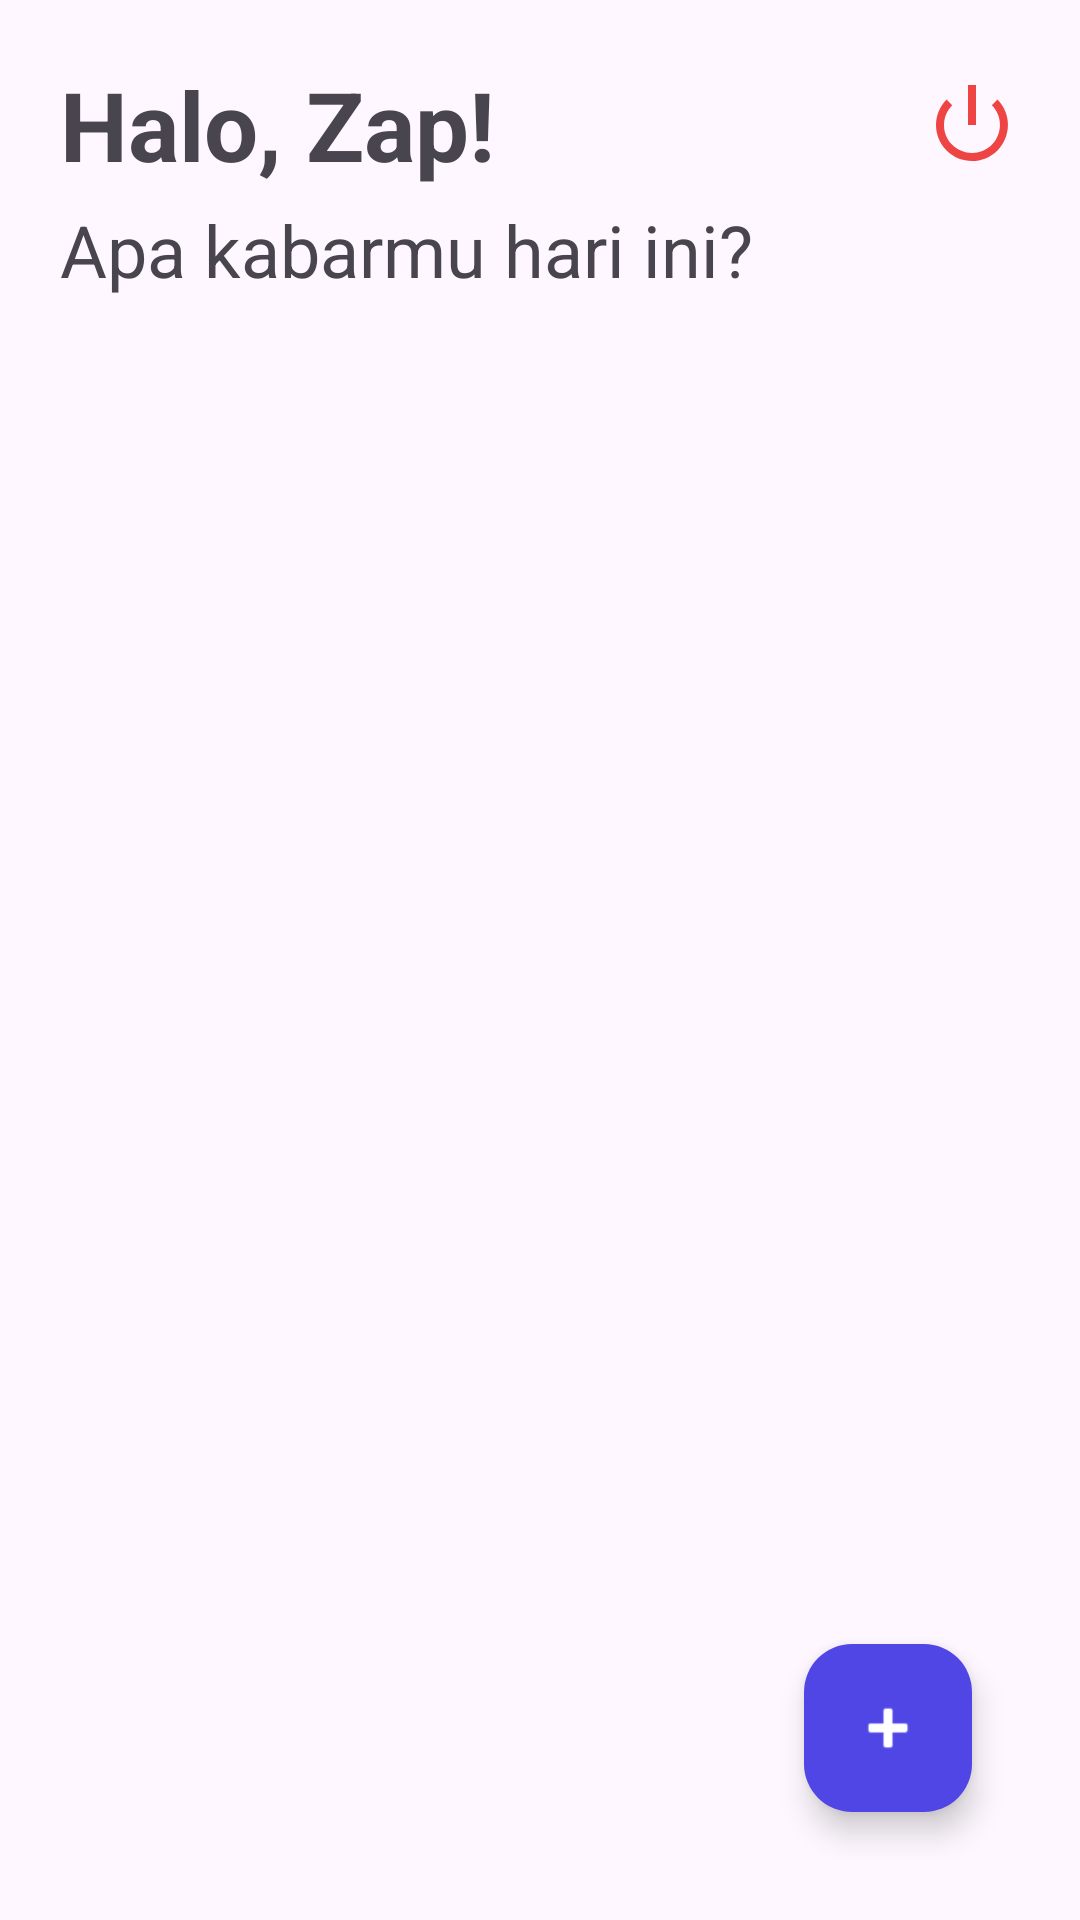

Android layout source for this screen:
<!-- AndroidManifest.xml: application theme Theme.CatatLari -->
<!-- res/layout/fragment_home.xml -->
<?xml version="1.0" encoding="utf-8"?>
<androidx.constraintlayout.widget.ConstraintLayout xmlns:android="http://schemas.android.com/apk/res/android"
    xmlns:tools="http://schemas.android.com/tools"
    android:id="@+id/homeFragment"
    android:layout_width="match_parent"
    android:layout_height="match_parent"
    xmlns:app="http://schemas.android.com/apk/res-auto"
    android:padding="20dp"
    tools:context=".view.HomeFragment">

    <ImageView
        android:id="@+id/btn_logout"
        android:layout_width="32dp"
        android:layout_height="32dp"
        android:src="@android:drawable/ic_lock_power_off"
        app:tint="#EF4444"
        app:layout_constraintEnd_toEndOf="parent"
        app:layout_constraintTop_toTopOf="parent"
        app:layout_constraintBottom_toBottomOf="@+id/welcoming_txt" />

    <TextView
        android:id="@+id/welcoming_txt"
        android:layout_width="0dp"
        android:layout_height="wrap_content"
        android:text="Halo, Zap!"
        android:textSize="32sp"
        android:textStyle="bold"
        android:layout_marginEnd="16dp"
        app:layout_constraintStart_toStartOf="parent"
        app:layout_constraintEnd_toStartOf="@+id/btn_logout"
        app:layout_constraintTop_toTopOf="parent"/>

    <TextView
        android:id="@+id/ask_txt"
        android:layout_width="0dp"
        android:layout_height="wrap_content"
        android:text="Apa kabarmu hari ini?"
        android:textSize="24sp"
        android:layout_marginTop="4dp"
        app:layout_constraintStart_toStartOf="parent"
        app:layout_constraintTop_toBottomOf="@id/welcoming_txt"/>

    <com.google.android.material.floatingactionbutton.FloatingActionButton
        android:id="@+id/floating_btn_add_run"
        android:layout_width="wrap_content"
        android:layout_height="wrap_content"
        android:layout_margin="16dp"
        android:backgroundTint="#4F46E5"
        app:srcCompat="@android:drawable/ic_input_add"
        app:tint="@android:color/white"
        app:layout_constraintEnd_toEndOf="parent"
        app:layout_constraintBottom_toBottomOf="parent"/>

    <TextView
        android:id="@+id/tv_empty_state"
        android:layout_width="wrap_content"
        android:layout_height="wrap_content"
        android:text="Belum ada data lari nih, yuk mulai lari!"
        android:textColor="#6B7280"
        android:textSize="16sp"
        android:visibility="gone"
        app:layout_constraintTop_toTopOf="@+id/rv_run_list"
        app:layout_constraintBottom_toBottomOf="parent"
        app:layout_constraintStart_toStartOf="parent"
        app:layout_constraintEnd_toEndOf="parent" />

    <androidx.recyclerview.widget.RecyclerView
        android:id="@+id/rv_run_list"
        android:layout_width="0dp"
        android:layout_height="0dp"
        android:layout_marginTop="20dp"
        tools:listitem="@layout/item_run"
        app:layout_constraintTop_toBottomOf="@id/ask_txt"
        app:layout_constraintStart_toStartOf="parent"
        app:layout_constraintEnd_toEndOf="parent"
        app:layout_constraintBottom_toBottomOf="parent"/>

</androidx.constraintlayout.widget.ConstraintLayout>
<!-- res/layout/item_run.xml (included above) -->
<?xml version="1.0" encoding="utf-8"?>
<androidx.cardview.widget.CardView
    xmlns:android="http://schemas.android.com/apk/res/android"
    android:layout_width="match_parent"
    android:layout_height="wrap_content"
    android:layout_marginTop="6dp">
    <LinearLayout
        android:layout_marginTop="3dp"
        android:padding="16dp"
        android:layout_width="match_parent"
        android:layout_height="wrap_content"
        android:orientation="vertical">

        <TextView
            android:layout_width="match_parent"
            android:layout_height="wrap_content"
            android:text="Tanggal Lari"
            android:textColor="@color/black"
            android:textStyle="bold"/>
        <TextView
            android:id="@+id/txt_run_date"
            android:layout_width="match_parent"
            android:layout_height="wrap_content"
            android:layout_marginTop="6dp"
            android:text="22-03-2025"/>

        <TextView
            android:layout_width="match_parent"
            android:layout_height="wrap_content"
            android:layout_marginTop="8dp"
            android:text="Jarak Lari"
            android:textColor="@color/black"
            android:textStyle="bold"/>
        <TextView
            android:id="@+id/txt_run_distance"
            android:layout_width="match_parent"
            android:layout_height="wrap_content"
            android:layout_marginTop="6dp"
            android:text="22-03-2025"/>

        <TextView
            android:layout_width="match_parent"
            android:layout_height="wrap_content"
            android:layout_marginTop="8dp"
            android:text="Durasi Lari"
            android:textColor="@color/black"
            android:textStyle="bold"/>
        <TextView
            android:id="@+id/txt_run_duration"
            android:layout_width="match_parent"
            android:layout_height="wrap_content"
            android:layout_marginTop="6dp"
            android:text="22-03-2025"/>
    </LinearLayout>
</androidx.cardview.widget.CardView>
<!-- resources referenced by this layout -->
<resources>
  <color name="black">#FF000000</color>
  <style name="Theme.CatatLari" parent="Base.Theme.CatatLari" />
  <style name="Base.Theme.CatatLari" parent="Theme.Material3.DayNight.NoActionBar">
          
          
      </style>
</resources>
